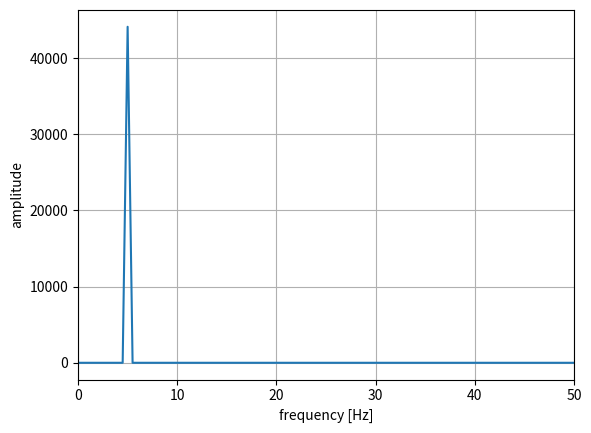

Here is the Python script that generated this plot:
import numpy as np
import matplotlib.pyplot as plt


# パラメータ
fs = 44100
f = 5

t = np.arange(0, fs * 2) / fs
x = np.sin(2 * np.pi * f * t)
X = np.fft.fft(x)

w = np.arange(0, len(x)) * fs / len(x)

# 結果
plt.plot(w, abs(X))
plt.xlim(0, 50)
plt.xlabel("frequency [Hz]")
plt.ylabel("amplitude")
plt.grid()

plt.show()
